Dataset: kumquat (GitHub, conglam56/AutoSort-IoT). Classes: green, reject, ripe.

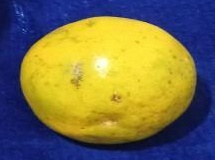
Label: ripe

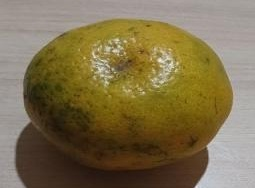
Label: reject

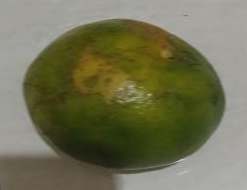
Label: reject

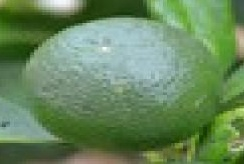
Label: green

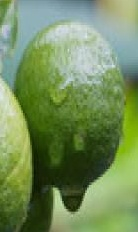
Label: green

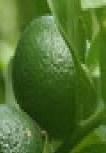
Label: green
